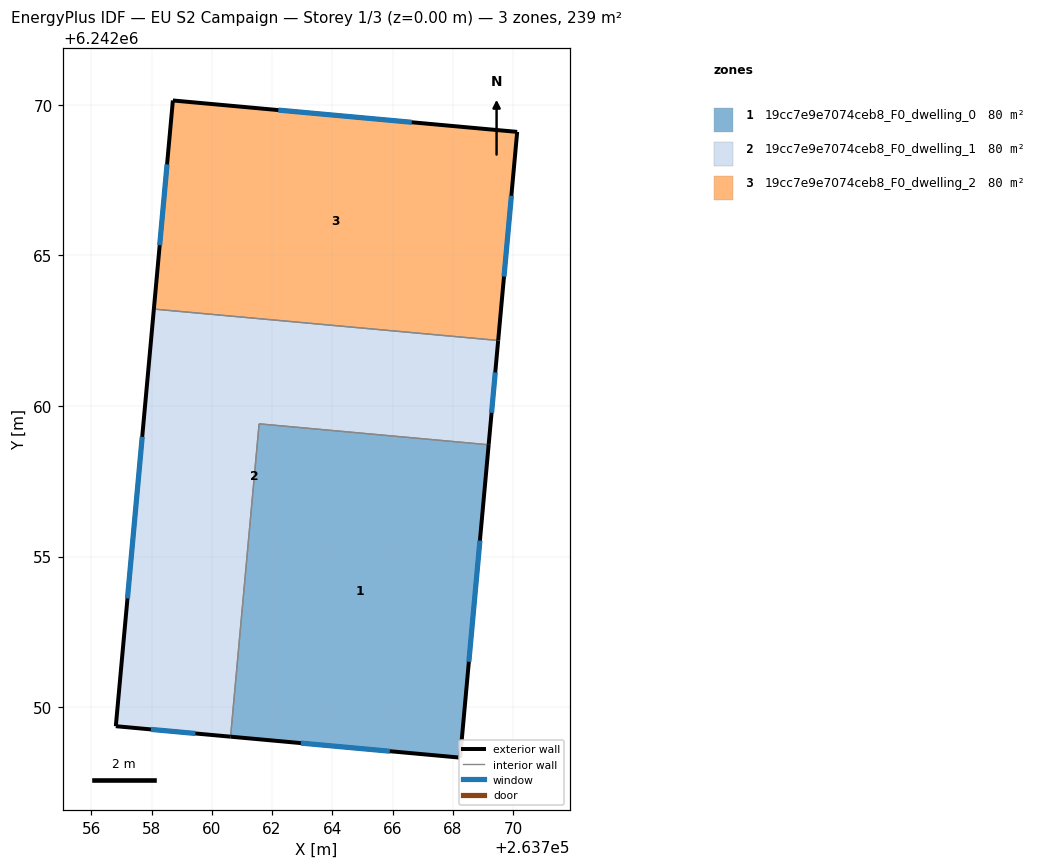
=== STOREY PLAN SPEC (per zone: floor XY polygon, exterior-wall plan segments, windows/doors) ===
zone 1: 19cc7e9e7074ceb8_F0_dwelling_0  (79.8 m²)
  floor: (263769.19, 6242058.71) (263768.24, 6242048.33) (263760.62, 6242049.02) (263761.57, 6242059.41)
  exterior wall: (263768.24, 6242048.33) – (263769.19, 6242058.71)  [10.4 m]
    window: (263768.53, 6242051.51) – (263768.90, 6242055.53)  [4.7 m²]
  exterior wall: (263760.62, 6242049.02) – (263768.24, 6242048.33)  [7.7 m]
    window: (263762.96, 6242048.81) – (263765.91, 6242048.54)  [3.4 m²]
  interior walls: 2
zone 2: 19cc7e9e7074ceb8_F0_dwelling_1  (79.8 m²)
  floor: (263769.51, 6242062.17) (263769.19, 6242058.71) (263761.57, 6242059.41) (263760.62, 6242049.02) (263756.82, 6242049.37) (263758.08, 6242063.22)
  exterior wall: (263756.82, 6242049.37) – (263760.62, 6242049.02)  [3.8 m]
    window: (263757.98, 6242049.26) – (263759.46, 6242049.13)  [1.7 m²]
  exterior wall: (263758.08, 6242063.22) – (263756.82, 6242049.37)  [13.9 m]
    window: (263757.69, 6242058.98) – (263757.20, 6242053.61)  [6.3 m²]
  exterior wall: (263769.19, 6242058.71) – (263769.51, 6242062.17)  [3.5 m]
    window: (263769.29, 6242059.77) – (263769.41, 6242061.11)  [1.6 m²]
  interior walls: 3
zone 3: 19cc7e9e7074ceb8_F0_dwelling_2  (79.8 m²)
  floor: (263770.14, 6242069.10) (263769.51, 6242062.17) (263758.08, 6242063.22) (263758.71, 6242070.14)
  exterior wall: (263758.71, 6242070.14) – (263758.08, 6242063.22)  [7.0 m]
    window: (263758.52, 6242068.02) – (263758.27, 6242065.34)  [3.1 m²]
  exterior wall: (263770.14, 6242069.10) – (263758.71, 6242070.14)  [11.5 m]
    window: (263766.64, 6242069.42) – (263762.21, 6242069.82)  [5.2 m²]
  exterior wall: (263769.51, 6242062.17) – (263770.14, 6242069.10)  [7.0 m]
    window: (263769.70, 6242064.29) – (263769.94, 6242066.98)  [3.1 m²]
  interior walls: 1

=== DERIVED (storey summary) ===
Building: EU S2 Campaign
Storey: 1 of 3  (floor level z = 0.00 m)
Storey gross floor area: 239.3 m²
Zones on this storey: 3
  - 19cc7e9e7074ceb8_F0_dwelling_0: floor 79.8 m²; exterior wall 18.1 m (54.2 m²); 2 window(s) 8.1 m²; WWR 15.0%
  - 19cc7e9e7074ceb8_F0_dwelling_1: floor 79.8 m²; exterior wall 21.2 m (63.6 m²); 3 window(s) 9.5 m²; WWR 15.0%
  - 19cc7e9e7074ceb8_F0_dwelling_2: floor 79.8 m²; exterior wall 25.4 m (76.1 m²); 3 window(s) 11.4 m²; WWR 15.0%
Zone adjacency (shared interzone walls):
  - 19cc7e9e7074ceb8_F0_dwelling_0 ↔ 19cc7e9e7074ceb8_F0_dwelling_1
  - 19cc7e9e7074ceb8_F0_dwelling_1 ↔ 19cc7e9e7074ceb8_F0_dwelling_2